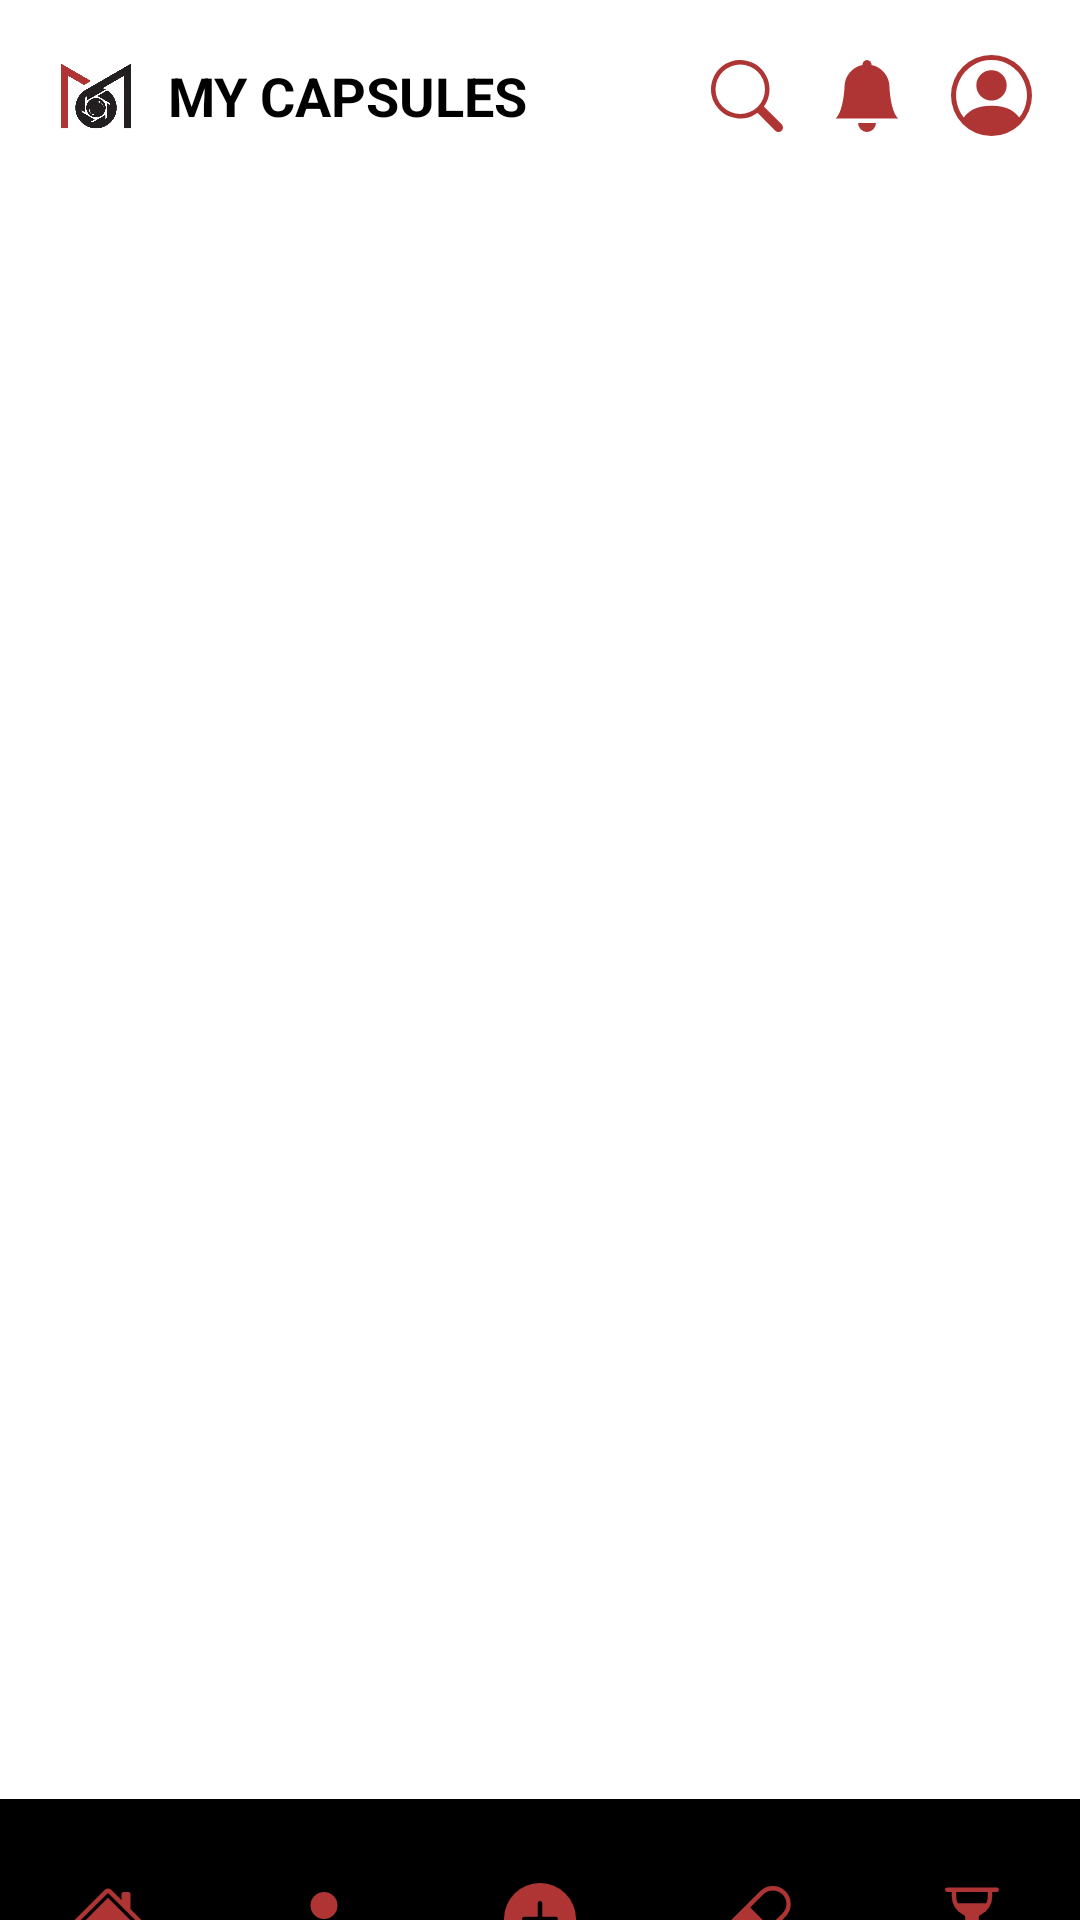

Produce the Android XML layout that renders to this screen, including the resource entries it uses.
<!-- AndroidManifest.xml: application theme Theme.Memoire -->
<!-- res/layout/activity_locked_capsules.xml -->
<?xml version="1.0" encoding="utf-8"?>
<androidx.constraintlayout.widget.ConstraintLayout
    xmlns:android="http://schemas.android.com/apk/res/android"
    xmlns:app="http://schemas.android.com/apk/res-auto"
    xmlns:tools="http://schemas.android.com/tools"
    android:id="@+id/main"
    android:layout_width="match_parent"
    android:layout_height="match_parent"
    android:background="#FFFFFF"
    tools:context=".LockedCapsulesActivity">


    <androidx.appcompat.widget.Toolbar
        android:id="@+id/toolbar2"
        android:layout_width="match_parent"
        android:layout_height="?attr/actionBarSize"
        android:background="@drawable/btmborder"
        app:layout_constraintTop_toTopOf="parent"
        app:layout_scrollFlags="scroll|enterAlways|snap">

        <RelativeLayout
            android:layout_width="match_parent"
            android:layout_height="match_parent">

            
            <LinearLayout
                android:layout_width="wrap_content"
                android:layout_height="match_parent"
                android:layout_alignParentStart="true"
                android:gravity="center_vertical"
                android:orientation="horizontal">

                <ImageView
                    android:id="@+id/ivLogo"
                    android:layout_width="32dp"
                    android:layout_height="32dp"
                    android:contentDescription="App Logo"
                    android:src="@drawable/mmrlogo_removebg_preview" />

                <TextView
                    android:layout_width="wrap_content"
                    android:layout_height="wrap_content"
                    android:layout_marginStart="8dp"
                    android:text="MY CAPSULES"
                    android:textColor="#000000"
                    android:textSize="18sp"
                    android:textStyle="bold" />
            </LinearLayout>

            
            <LinearLayout
                android:layout_width="wrap_content"
                android:layout_height="match_parent"
                android:layout_alignParentEnd="true"
                android:gravity="center_vertical"
                android:orientation="horizontal">

                <ImageView
                    android:id="@+id/ivSearch"
                    android:layout_width="24dp"
                    android:layout_height="24dp"
                    android:layout_marginEnd="16dp"
                    android:contentDescription="Search"
                    android:src="@drawable/ic_search" />

                <ImageView
                    android:id="@+id/ivNotification"
                    android:layout_width="24dp"
                    android:layout_height="24dp"
                    android:layout_marginEnd="16dp"
                    android:contentDescription="Notifications"
                    android:src="@drawable/ic_notification" />

                <ImageView
                    android:id="@+id/prof"
                    android:layout_width="27dp"
                    android:layout_height="27dp"
                    android:layout_marginEnd="16dp"
                    android:contentDescription="Profile"
                    android:src="@drawable/ic_placeholder" />
            </LinearLayout>
        </RelativeLayout>
    </androidx.appcompat.widget.Toolbar>

    <ProgressBar
        android:id="@+id/progressBar1"
        android:layout_width="wrap_content"
        android:layout_height="wrap_content"
        android:layout_marginTop="32dp"
        app:layout_constraintEnd_toEndOf="parent"
        app:layout_constraintStart_toStartOf="parent"
        app:layout_constraintTop_toTopOf="parent"
        android:visibility="gone"/>

    <TextView
        android:id="@+id/emptyStateText"
        android:layout_width="match_parent"
        android:layout_height="wrap_content"
        android:layout_marginTop="32dp"
        android:gravity="center"
        android:text="No locked capsules found"
        android:textColor="#757575"
        android:textSize="16sp"
        android:visibility="gone"
        app:layout_constraintTop_toBottomOf="@id/toolbar2"/>

    <androidx.recyclerview.widget.RecyclerView
        android:id="@+id/recyclerViewLockedCapsules"
        android:layout_width="match_parent"
        android:layout_height="0dp"
        android:padding="8dp"
        app:layout_constraintTop_toBottomOf="@id/toolbar2"
        app:layout_constraintEnd_toEndOf="parent"
        app:layout_constraintStart_toStartOf="parent"
        />

    <com.google.android.material.bottomnavigation.BottomNavigationView
        android:id="@+id/bottomNavigation"
        android:layout_width="match_parent"
        android:layout_height="wrap_content"
        android:background="@drawable/topborder"
        app:itemIconSize="24dp"
        app:itemIconTint="@color/MemoireRed"
        android:paddingBottom="0dp"
        app:labelVisibilityMode="unlabeled"
        android:layout_marginBottom="-40dp"
        app:layout_constraintBottom_toBottomOf="parent"
        app:layout_constraintEnd_toEndOf="parent"
        app:layout_constraintStart_toStartOf="parent"
        app:menu="@menu/bottom_navigation_menu"
        android:backgroundTint="#FFFFFF"
        app:itemRippleColor="@android:color/transparent"
        android:foreground="@null" />

</androidx.constraintlayout.widget.ConstraintLayout>
<!-- resources referenced by this layout -->
<resources>
  <color name="MemoireRed">#AF3535</color>
  <!-- drawable ic_notification (drawable) -->
  <vector xmlns:android="http://schemas.android.com/apk/res/android"
      android:width="16dp"
      android:height="16dp"
      android:viewportWidth="16"
      android:viewportHeight="16">
    <path
        android:pathData="M8,16a2,2 0,0 0,2 -2H6a2,2 0,0 0,2 2m0.995,-14.901a1,1 0,1 0,-1.99 0A5,5 0,0 0,3 6c0,1.098 -0.5,6 -2,7h14c-1.5,-1 -2,-5.902 -2,-7 0,-2.42 -1.72,-4.44 -4.005,-4.901"
        android:fillColor="@color/MemoireRed"/>
  </vector>
  <!-- drawable ic_placeholder (drawable) -->
  <vector xmlns:android="http://schemas.android.com/apk/res/android"
      android:width="16dp"
      android:height="16dp"
      android:viewportWidth="16"
      android:viewportHeight="16">
    <path
        android:pathData="M11,6a3,3 0,1 1,-6 0,3 3,0 0,1 6,0"
        android:fillColor="@color/MemoireRed"/>
    <path
        android:pathData="M0,8a8,8 0,1 1,16 0A8,8 0,0 1,0 8m8,-7a7,7 0,0 0,-5.468 11.37C3.242,11.226 4.805,10 8,10s4.757,1.225 5.468,2.37A7,7 0,0 0,8 1"
        android:fillColor="@color/MemoireRed"
        android:fillType="evenOdd"/>
  </vector>
  <!-- drawable ic_search (drawable) -->
  <vector xmlns:android="http://schemas.android.com/apk/res/android"
      android:width="16dp"
      android:height="16dp"
      android:viewportWidth="16"
      android:viewportHeight="16">
    <path
        android:pathData="M11.742,10.344a6.5,6.5 0,1 0,-1.397 1.398h-0.001q0.044,0.06 0.098,0.115l3.85,3.85a1,1 0,0 0,1.415 -1.414l-3.85,-3.85a1,1 0,0 0,-0.115 -0.1zM12,6.5a5.5,5.5 0,1 1,-11 0,5.5 5.5,0 0,1 11,0"
        android:fillColor="@color/MemoireRed"/>
  </vector>
  <!-- drawable mmrlogo_removebg_preview: png bitmap (drawable, 53773 bytes) -->
  <style name="Theme.Memoire" parent="Base.Theme.Memoire" />
  <style name="Base.Theme.Memoire" parent="Theme.Material3.DayNight.NoActionBar">
          
          
      </style>
</resources>
